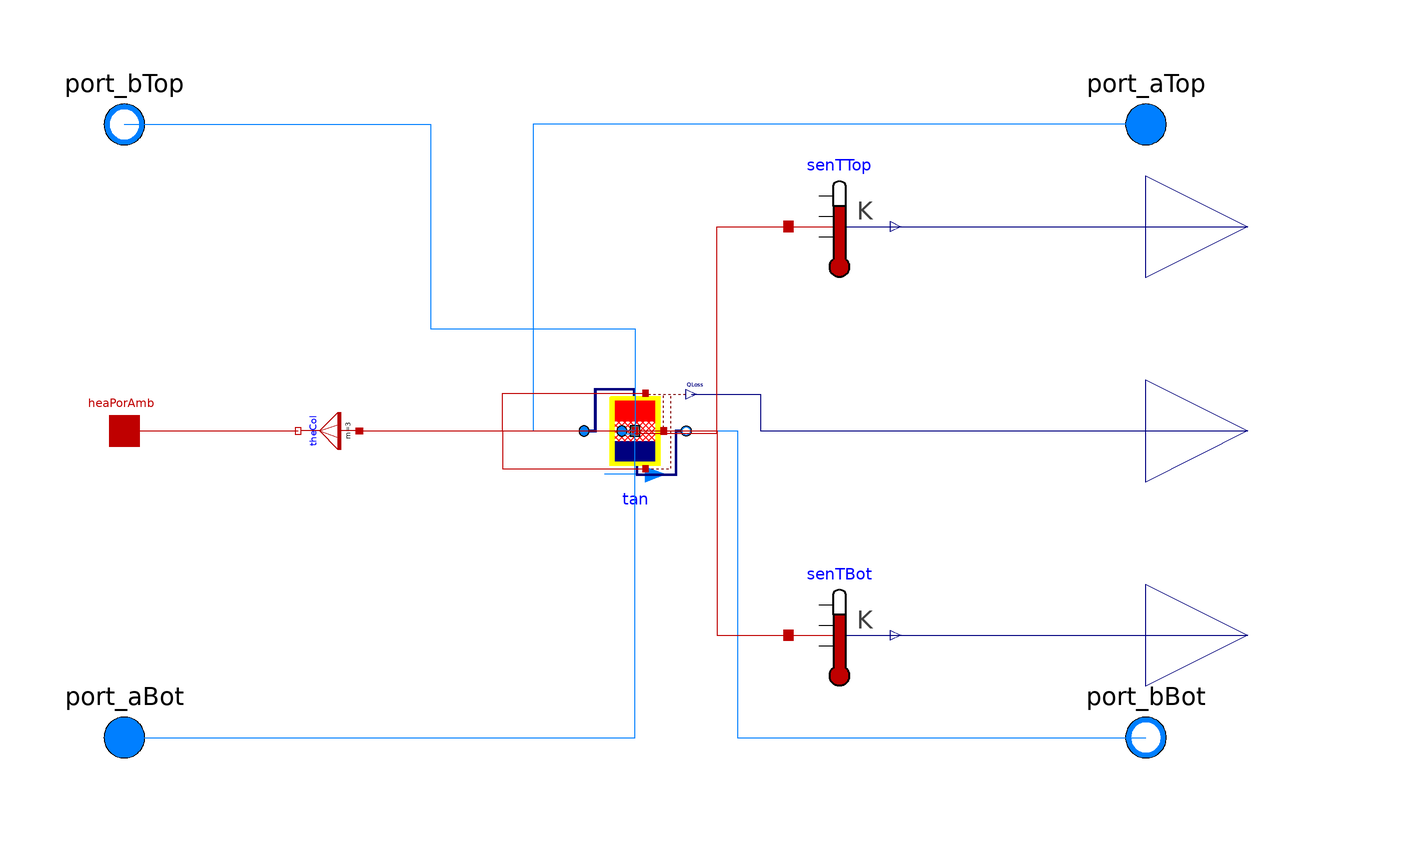

Above is the diagram view of the following Modelica model: its components placed by their Placement annotations and its connect equations drawn as lines.

model StratifiedTank
  "Stratified buffer tank model"
  replaceable package Medium=Modelica.Media.Interfaces.PartialMedium
    "Medium model"
    annotation (choices(choice(redeclare package Medium=Buildings.Media.Water "Water"),choice(redeclare
          package Medium =
            Buildings.Media.Antifreeze.PropyleneGlycolWater (                                                                                                          property_T=293.15,X_a=0.40) "Propylene glycol water, 40% mass fraction")));
  final parameter Boolean allowFlowReversal=true
    "= true to allow flow reversal, false restricts to design direction (port_a -> port_b)"
    annotation (Dialog(tab="Assumptions"),Evaluate=true);
  parameter Modelica.SIunits.Volume VTan
    "Tank volume";
  parameter Modelica.SIunits.Length hTan
    "Height of tank (without insulation)";
  parameter Modelica.SIunits.Length dIns
    "Thickness of insulation";
  parameter Modelica.SIunits.ThermalConductivity kIns=0.04
    "Specific heat conductivity of insulation";
  parameter Integer nSeg(
    min=2)=3
    "Number of volume segments";
  parameter Modelica.SIunits.MassFlowRate m_flow_nominal
    "Nominal mass flow rate"
    annotation (Dialog(group="Nominal condition"));
  // IO CONNECTORS
  Modelica.Fluid.Interfaces.FluidPort_a port_aTop(
    redeclare final package Medium=Medium,
    m_flow(
      min=
        if allowFlowReversal then
          -Modelica.Constants.inf
        else
          0),
    h_outflow(
      start=Medium.h_default,
      nominal=Medium.h_default))
    "Inlet fluid port at tank top"
    annotation (Placement(transformation(extent={{90,50},{110,70}}),iconTransformation(extent={{90,50},{110,70}})));
  Modelica.Fluid.Interfaces.FluidPort_b port_bBot(
    redeclare final package Medium=Medium,
    m_flow(
      max=
        if allowFlowReversal then
          +Modelica.Constants.inf
        else
          0),
    h_outflow(
      start=Medium.h_default,
      nominal=Medium.h_default))
    "Outlet fluid port at tank bottom"
    annotation (Placement(transformation(extent={{90,-70},{110,-50}}),iconTransformation(extent={{90,-70},{110,-50}})));
  Modelica.Fluid.Interfaces.FluidPort_a port_aBot(
    redeclare final package Medium=Medium,
    m_flow(
      min=
        if allowFlowReversal then
          -Modelica.Constants.inf
        else
          0),
    h_outflow(
      start=Medium.h_default,
      nominal=Medium.h_default))
    "Inlet fluid port at tank bottom"
    annotation (Placement(transformation(extent={{-110,-70},{-90,-50}}),iconTransformation(extent={{-110,-70},{-90,-50}})));
  Modelica.Fluid.Interfaces.FluidPort_b port_bTop(
    redeclare final package Medium=Medium,
    m_flow(
      max=
        if allowFlowReversal then
          +Modelica.Constants.inf
        else
          0),
    h_outflow(
      start=Medium.h_default,
      nominal=Medium.h_default))
    "Outlet fluid port at tank top"
    annotation (Placement(transformation(extent={{-110,50},{-90,70}}),iconTransformation(extent={{-110,50},{-90,70}})));
  Modelica.Blocks.Interfaces.RealOutput Ql_flow(
    final unit="W")
    "Heat loss of tank (positive if heat flows from tank to ambient)"
    annotation (Placement(transformation(extent={{100,-20},{140,20}}),iconTransformation(extent={{100,-10},{120,10}})));
  Modelica.Blocks.Interfaces.RealOutput TTop(
    final unit="K",
    displayUnit="degC")
    "Fluid temperature at tank top"
    annotation (Placement(transformation(extent={{100,20},{140,60}}),iconTransformation(extent={{100,80},{120,100}})));
  Modelica.Blocks.Interfaces.RealOutput TBot(
    final unit="K",
    displayUnit="degC")
    "Fluid temperature at tank bottom"
    annotation (Placement(transformation(extent={{100,-60},{140,-20}}),iconTransformation(extent={{100,-100},{120,-80}})));
  Modelica.Thermal.HeatTransfer.Interfaces.HeatPort_a heaPorAmb
    "Heat port at interface with ambient (outside insulation)"
    annotation (Placement(transformation(extent={{-106,-6},{-94,6}})));
  // COMPONENTS
  Buildings.Fluid.Storage.Stratified tan(
    redeclare final package Medium = Medium,
    final m_flow_nominal=m_flow_nominal,
    final VTan=VTan,
    final hTan=hTan,
    final dIns=dIns,
    final kIns=kIns,
    final nSeg=nSeg) "Stratified tank"
    annotation (Placement(transformation(extent={{-10,-10},{10,10}})));
  Modelica.Thermal.HeatTransfer.Sensors.TemperatureSensor senTBot
    "Tank bottom temperature"
    annotation (Placement(transformation(extent={{30,-50},{50,-30}})));
  Modelica.Thermal.HeatTransfer.Sensors.TemperatureSensor senTTop
    "Tank top temperature"
    annotation (Placement(transformation(extent={{30,30},{50,50}})));
protected
  Modelica.Thermal.HeatTransfer.Components.ThermalCollector theCol(
    m=3)
    "Connector to assign multiple heat ports to one heat port"
    annotation (Placement(transformation(extent={{-6,-6},{6,6}},rotation=-90,origin={-60,0})));
equation
  connect(port_aTop,tan.port_a)
    annotation (Line(points={{100,60},{-20,60},{-20,0},{-10,0}},color={0,127,255}));
  connect(port_bTop,tan.fluPorVol[1])
    annotation (Line(points={{-100,60},{-40,60},{-40,20},{0,20},{0,-0.666667},{-2.6,-0.666667}},color={0,127,255}));
  connect(tan.port_b,port_bBot)
    annotation (Line(points={{10,0},{20,0},{20,-60},{100,-60}},color={0,127,255}));
  connect(port_aBot,tan.fluPorVol[nSeg])
    annotation (Line(points={{-100,-60},{0,-60},{0,0},{-2.6,0}},color={0,127,255}));
  connect(tan.Ql_flow,Ql_flow)
    annotation (Line(points={{11,7.2},{24.5,7.2},{24.5,0},{120,0}},color={0,0,127}));
  connect(tan.heaPorVol[nSeg],senTBot.port)
    annotation (Line(points={{0,0},{16,0},{16,-40},{30,-40}},color={191,0,0}));
  connect(tan.heaPorVol[1],senTTop.port)
    annotation (Line(points={{0,-0.4},{16,-0.4},{16,40},{30,40}},color={191,0,0}));
  connect(senTTop.T,TTop)
    annotation (Line(points={{50,40},{78,40},{78,40},{120,40}},color={0,0,127}));
  connect(senTBot.T,TBot)
    annotation (Line(points={{50,-40},{80,-40},{80,-40},{120,-40}},color={0,0,127}));
  connect(heaPorAmb,theCol.port_b)
    annotation (Line(points={{-100,0},{-66,0}},color={191,0,0}));
  connect(theCol.port_a[1],tan.heaPorTop)
    annotation (Line(points={{-53.6,0},{-26,0},{-26,7.4},{2,7.4}},color={191,0,0}));
  connect(theCol.port_a[2],tan.heaPorSid)
    annotation (Line(points={{-54,0},{5.6,0}},color={191,0,0}));
  connect(theCol.port_a[3],tan.heaPorBot)
    annotation (Line(points={{-54.4,0},{-26,0},{-26,-7.4},{2,-7.4}},color={191,0,0}));
  annotation (
    Icon(
      coordinateSystem(
        extent={{-100,-100},{100,100}}),
      graphics={
        Rectangle(
          extent={{-100,-100},{100,100}},
          lineColor={0,0,127},
          fillColor={255,255,255},
          fillPattern=FillPattern.Solid),
        Rectangle(
          extent={{-40,64},{40,20}},
          lineColor={255,0,0},
          fillColor={255,0,0},
          fillPattern=FillPattern.Solid),
        Rectangle(
          extent={{-40,-20},{40,-64}},
          lineColor={0,0,255},
          pattern=LinePattern.None,
          fillColor={0,0,127},
          fillPattern=FillPattern.Solid),
        Rectangle(
          extent={{-40,20},{40,-20}},
          lineColor={255,0,0},
          pattern=LinePattern.None,
          fillColor={0,0,127},
          fillPattern=FillPattern.CrossDiag),
        Rectangle(
          extent={{50,68},{40,-66}},
          lineColor={0,0,255},
          pattern=LinePattern.None,
          fillColor={255,255,0},
          fillPattern=FillPattern.Solid),
        Rectangle(
          extent={{-40,66},{-50,-68}},
          lineColor={0,0,255},
          pattern=LinePattern.None,
          fillColor={255,255,0},
          fillPattern=FillPattern.Solid),
        Rectangle(
          extent={{-50,72},{50,64}},
          lineColor={0,0,255},
          pattern=LinePattern.None,
          fillColor={255,255,0},
          fillPattern=FillPattern.Solid),
        Rectangle(
          extent={{-50,-64},{50,-72}},
          lineColor={0,0,255},
          pattern=LinePattern.None,
          fillColor={255,255,0},
          fillPattern=FillPattern.Solid),
        Rectangle(
          extent={{-50,64},{-100,56}},
          lineColor={0,0,255},
          pattern=LinePattern.None,
          fillColor={0,0,127},
          fillPattern=FillPattern.Solid),
        Rectangle(
          extent={{100,64},{50,56}},
          lineColor={0,0,255},
          pattern=LinePattern.None,
          fillColor={0,0,127},
          fillPattern=FillPattern.Solid),
        Rectangle(
          extent={{100,-56},{50,-64}},
          lineColor={0,0,255},
          pattern=LinePattern.None,
          fillColor={0,0,127},
          fillPattern=FillPattern.Solid),
        Rectangle(
          extent={{-50,-56},{-100,-64}},
          lineColor={0,0,255},
          pattern=LinePattern.None,
          fillColor={0,0,127},
          fillPattern=FillPattern.Solid),
        Text(
          extent={{-139,-106},{161,-146}},
          lineColor={0,0,255},
          textString="%name")}),
    defaultComponentName="tan",
    Diagram(
      coordinateSystem(
        extent={{-100,-100},{100,100}})),
    Documentation(
      revisions="<html>
<ul>
<li>
July 31, 2020, by Antoine Gautier:<br/>
First implementation.
</li>
</ul>
</html>",
      info="<html>
<p>
This is a four-port tank model based on
<a href=\"modelica://Buildings.Fluid.Storage.Stratified\">
Buildings.Fluid.Storage.Stratified</a>
which includes the following features.
</p>
<ul>
<li>
The two fluid ports suffixed with <code>Top</code> are connected
to the fluid volume at the top of the tank.
</li>
<li>
The two fluid ports suffixed with <code>Bot</code> are connected
to the fluid volume at the bottom of the tank.
</li>
<li>
A unique heat port is exposed as an external connector. It is
meant to provide a uniform temperature boundary condition at
the external surface of the tank (outside insulation).
</li>
<li>
The model outputs the temperature of the fluid volumes at the top
and at the bottom of the tank.
</li>
</ul>
</html>"));
end StratifiedTank;